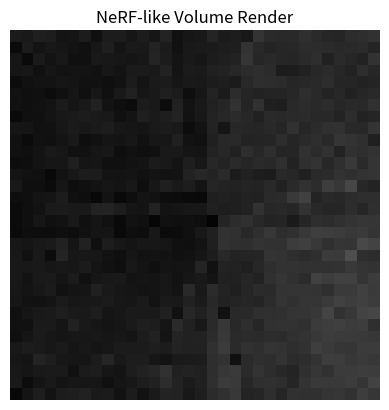

The matplotlib source for this figure: (Note: this script raises an exception after producing the figure.)
"""
08.17 Neural Rendering — NeRF-like volume rendering with numpy
Usage: python 17-neural-rendering.py
"""
import numpy as np
import matplotlib.pyplot as plt

np.random.seed(0)

def positional_encoding(x, L=6):
    enc = [x]
    for i in range(L):
        enc.extend([np.sin(2**i * np.pi * x), np.cos(2**i * np.pi * x)])
    return np.concatenate(enc)

# dummy MLP: maps (x,y,z,theta,phi) -> (r,g,b,sigma) learned via random weights
np.random.seed(0)
in_dim = 3 + 2 + 2*6*3  # xyz + viewdir + enc
W1 = np.random.randn(in_dim, 128) * 0.1; b1 = np.zeros(128)
W2 = np.random.randn(128, 128) * 0.1; b2 = np.zeros(128)
W_rgb = np.random.randn(128, 3) * 0.1; b_rgb = np.zeros(3)
W_sigma = np.random.randn(128, 1) * 0.1; b_sigma = np.zeros(1)

def relu(x): return np.maximum(0, x)
def sigmoid(x): return 1/(1+np.exp(-x))

def mlp(x, d):
    h = relu(x @ W1 + b1)
    h = relu(h @ W2 + b2)
    rgb = sigmoid(h @ W_rgb + b_rgb)
    sigma = relu(h @ W_sigma + b_sigma)
    return rgb, sigma

# ray marching
H, W = 32, 32
origin = np.array([0, 0, -2])
focal = 1.0

image = np.zeros((H, W, 3))
for i in range(H):
    for j in range(W):
        dir = np.array([(j-W/2)/focal, (i-H/2)/focal, 1])
        dir = dir / np.linalg.norm(dir)
        # sample along ray
        t_vals = np.linspace(0, 4, 32)
        rgb_acc = np.zeros(3)
        alpha_acc = 1.0
        for t in t_vals:
            pt = origin + t * dir
            enc_pt = np.concatenate([pt, dir])
            for L in range(1, 7):
                enc_pt = np.concatenate([enc_pt,
                    np.sin(2**L * np.pi * pt), np.cos(2**L * np.pi * pt)])
            rgb, sigma = mlp(enc_pt[:in_dim], dir)
            alpha = 1 - np.exp(-sigma[0] * 0.1)
            rgb_acc += alpha_acc * alpha * rgb[0]
            alpha_acc *= 1 - alpha
        image[i, j] = np.clip(rgb_acc, 0, 1)

plt.imshow(image); plt.title('NeRF-like Volume Render')
plt.axis('off')
plt.savefig('../../assets/phase08/17_neural_rendering.png', dpi=100)
print("Saved 17_neural_rendering.png")
